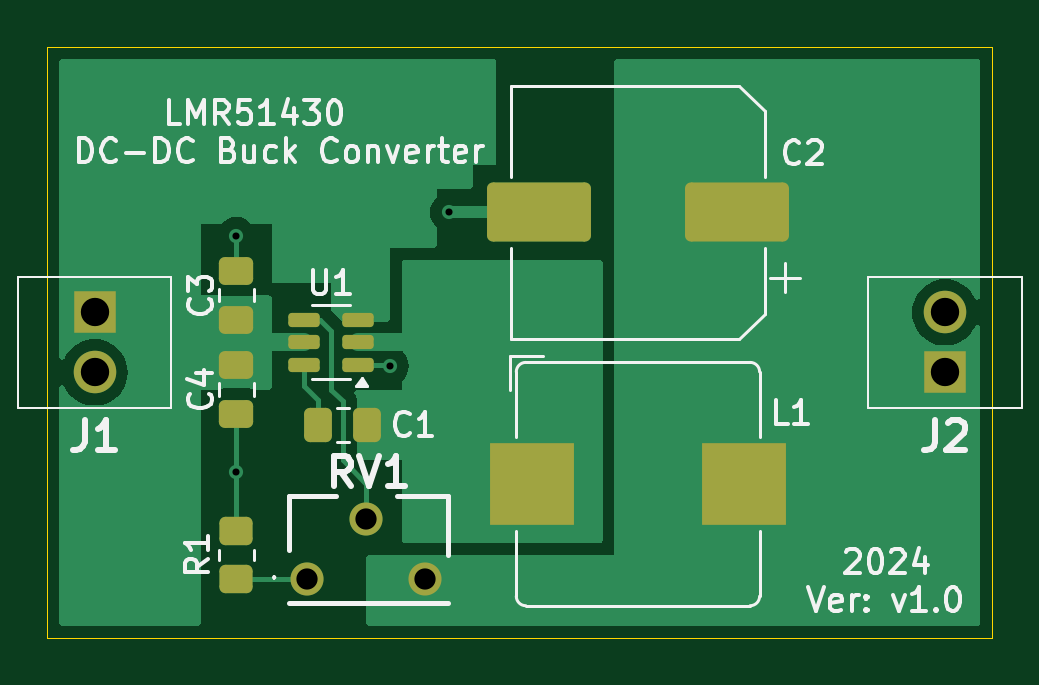
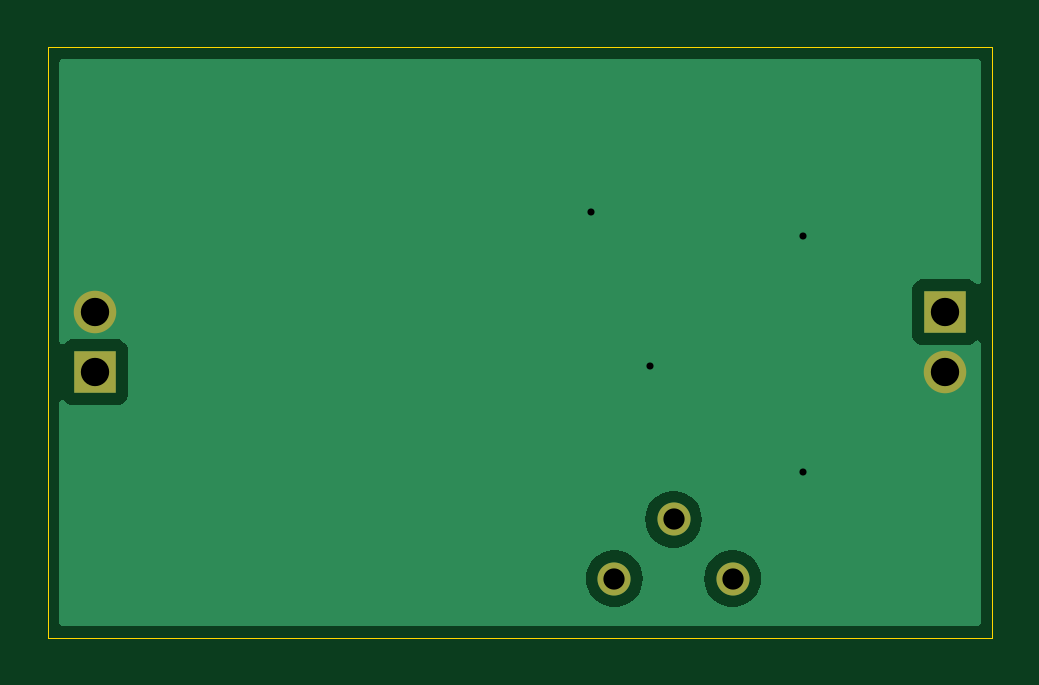
Circuit board: 11 layer files. Board 40.0 x 25.0 mm.
- bottom_copper: DCDC-B_Cu.gbl (8490 bytes)
- bottom_mask: DCDC-B_Mask.gbs (758 bytes)
- paste: DCDC-B_Paste.gbp (483 bytes)
- bottom_silk: DCDC-B_Silkscreen.gbo (768 bytes)
- outline: DCDC-Edge_Cuts.gm1 (646 bytes)
- top_copper: DCDC-F_Cu.gtl (13511 bytes)
- top_mask: DCDC-F_Mask.gts (2454 bytes)
- paste: DCDC-F_Paste.gtp (2179 bytes)
- top_silk: DCDC-F_Silkscreen.gto (32160 bytes)
- drill: DCDC-NPTH.drl (269 bytes)
- drill: DCDC-PTH.drl (621 bytes)

=== bottom_copper: DCDC-B_Cu.gbl (8490 bytes, source omitted) ===
=== bottom_mask: DCDC-B_Mask.gbs ===
G04 #@! TF.GenerationSoftware,KiCad,Pcbnew,8.0.3*
G04 #@! TF.CreationDate,2024-07-15T18:44:28+02:00*
G04 #@! TF.ProjectId,DCDC,44434443-2e6b-4696-9361-645f70636258,rev?*
G04 #@! TF.SameCoordinates,Original*
G04 #@! TF.FileFunction,Soldermask,Bot*
G04 #@! TF.FilePolarity,Negative*
%FSLAX46Y46*%
G04 Gerber Fmt 4.6, Leading zero omitted, Abs format (unit mm)*
G04 Created by KiCad (PCBNEW 8.0.3) date 2024-07-15 18:44:28*
%MOMM*%
%LPD*%
G01*
G04 APERTURE LIST*
%ADD10C,1.400000*%
%ADD11R,1.800000X1.800000*%
%ADD12C,1.800000*%
G04 APERTURE END LIST*
D10*
X103630000Y-126405000D03*
X101130000Y-123905000D03*
X98630000Y-126405000D03*
D11*
X125630000Y-117675000D03*
D12*
X125630000Y-115135000D03*
D11*
X89630000Y-115135000D03*
D12*
X89630000Y-117675000D03*
M02*

=== paste: DCDC-B_Paste.gbp ===
G04 #@! TF.GenerationSoftware,KiCad,Pcbnew,8.0.3*
G04 #@! TF.CreationDate,2024-07-15T18:44:28+02:00*
G04 #@! TF.ProjectId,DCDC,44434443-2e6b-4696-9361-645f70636258,rev?*
G04 #@! TF.SameCoordinates,Original*
G04 #@! TF.FileFunction,Paste,Bot*
G04 #@! TF.FilePolarity,Positive*
%FSLAX46Y46*%
G04 Gerber Fmt 4.6, Leading zero omitted, Abs format (unit mm)*
G04 Created by KiCad (PCBNEW 8.0.3) date 2024-07-15 18:44:28*
%MOMM*%
%LPD*%
G01*
G04 APERTURE LIST*
G04 APERTURE END LIST*
M02*

=== bottom_silk: DCDC-B_Silkscreen.gbo ===
G04 #@! TF.GenerationSoftware,KiCad,Pcbnew,8.0.3*
G04 #@! TF.CreationDate,2024-07-15T18:44:28+02:00*
G04 #@! TF.ProjectId,DCDC,44434443-2e6b-4696-9361-645f70636258,rev?*
G04 #@! TF.SameCoordinates,Original*
G04 #@! TF.FileFunction,Legend,Bot*
G04 #@! TF.FilePolarity,Positive*
%FSLAX46Y46*%
G04 Gerber Fmt 4.6, Leading zero omitted, Abs format (unit mm)*
G04 Created by KiCad (PCBNEW 8.0.3) date 2024-07-15 18:44:28*
%MOMM*%
%LPD*%
G01*
G04 APERTURE LIST*
%ADD10C,1.400000*%
%ADD11R,1.800000X1.800000*%
%ADD12C,1.800000*%
G04 APERTURE END LIST*
%LPC*%
D10*
X103630000Y-126405000D03*
X101130000Y-123905000D03*
X98630000Y-126405000D03*
D11*
X125630000Y-117675000D03*
D12*
X125630000Y-115135000D03*
D11*
X89630000Y-115135000D03*
D12*
X89630000Y-117675000D03*
%LPD*%
M02*

=== outline: DCDC-Edge_Cuts.gm1 ===
G04 #@! TF.GenerationSoftware,KiCad,Pcbnew,8.0.3*
G04 #@! TF.CreationDate,2024-07-15T18:44:28+02:00*
G04 #@! TF.ProjectId,DCDC,44434443-2e6b-4696-9361-645f70636258,rev?*
G04 #@! TF.SameCoordinates,Original*
G04 #@! TF.FileFunction,Profile,NP*
%FSLAX46Y46*%
G04 Gerber Fmt 4.6, Leading zero omitted, Abs format (unit mm)*
G04 Created by KiCad (PCBNEW 8.0.3) date 2024-07-15 18:44:28*
%MOMM*%
%LPD*%
G01*
G04 APERTURE LIST*
G04 #@! TA.AperFunction,Profile*
%ADD10C,0.050000*%
G04 #@! TD*
G04 APERTURE END LIST*
D10*
X87630000Y-103905000D02*
X127630000Y-103905000D01*
X127630000Y-128905000D01*
X87630000Y-128905000D01*
X87630000Y-103905000D01*
M02*

=== top_copper: DCDC-F_Cu.gtl (13511 bytes, source omitted) ===
=== top_mask: DCDC-F_Mask.gts (2454 bytes, source withheld) ===
=== paste: DCDC-F_Paste.gtp (2179 bytes, source withheld) ===
=== top_silk: DCDC-F_Silkscreen.gto (32160 bytes, source omitted) ===
=== drill: DCDC-NPTH.drl ===
M48
; DRILL file {KiCad 8.0.3} date 2024-07-15T18:44:31+0200
; FORMAT={-:-/ absolute / metric / decimal}
; #@! TF.CreationDate,2024-07-15T18:44:31+02:00
; #@! TF.GenerationSoftware,Kicad,Pcbnew,8.0.3
; #@! TF.FileFunction,NonPlated,1,2,NPTH
FMAT,2
METRIC
%
G90
G05
M30

=== drill: DCDC-PTH.drl ===
M48
; DRILL file {KiCad 8.0.3} date 2024-07-15T18:44:31+0200
; FORMAT={-:-/ absolute / metric / decimal}
; #@! TF.CreationDate,2024-07-15T18:44:31+02:00
; #@! TF.GenerationSoftware,Kicad,Pcbnew,8.0.3
; #@! TF.FileFunction,Plated,1,2,PTH
FMAT,2
METRIC
; #@! TA.AperFunction,Plated,PTH,ViaDrill
T1C0.300
; #@! TA.AperFunction,Plated,PTH,ComponentDrill
T2C0.900
; #@! TA.AperFunction,Plated,PTH,ComponentDrill
T3C1.200
%
G90
G05
T1
X95.63Y-111.905
X95.63Y-121.905
X102.13Y-117.405
X104.63Y-110.905
T2
X98.63Y-126.405
X101.13Y-123.905
X103.63Y-126.405
T3
X89.63Y-115.135
X89.63Y-117.675
X125.63Y-115.135
X125.63Y-117.675
M30

